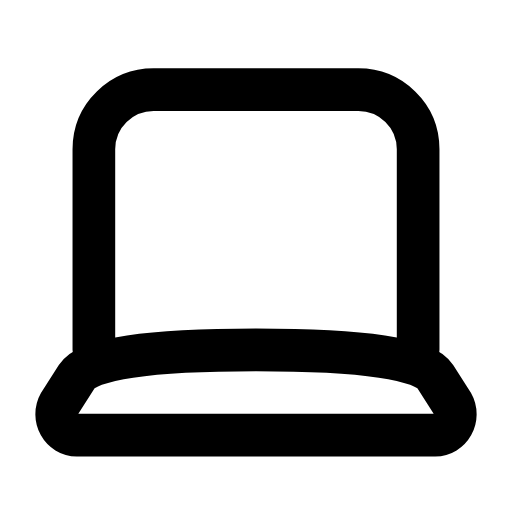
t = 0.00 s
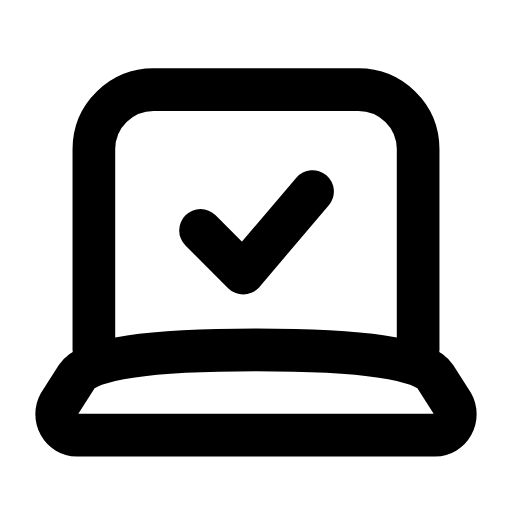
t = 0.28 s
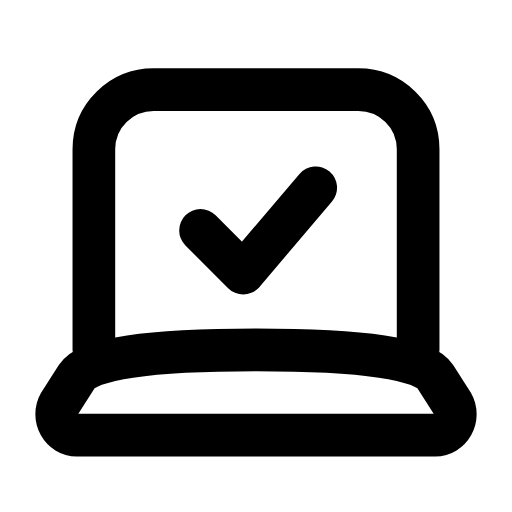
t = 0.59 s
t = 0.83 s: frame unchanged from t = 0.59 s, image omitted
t = 1.14 s: frame unchanged from t = 0.59 s, image omitted
t = 1.44 s: frame unchanged from t = 0.00 s, image omitted

The animated SVG that drew these frames (rendered in a browser with its animation timeline set to each time). Animation: 1 SMIL element (animate=1); one cycle of 1.70 s, repeats indefinitely.

<svg xmlns="http://www.w3.org/2000/svg" width="24" height="24" viewBox="0 0 24 24" fill="none"><path stroke="currentColor" stroke-width="2" stroke-linecap="round" stroke-linejoin="round" fill="none" d="M4.4 16.4L4.4 7C4.4 5.4 5.7 4.2 7.2 4.2L16.8 4.2C18.3 4.2 19.6 5.4 19.6 7L19.6 16.4"></path><path stroke="currentColor" stroke-width="2" stroke-linecap="round" stroke-linejoin="round" fill="none" d="M3.6 20.4L20.4 20.4C21.1 20.4 21.6 19.6 21.2 18.9L20.4 17.65Q19.6 16.4 12 16.4Q4.4 16.4 3.6 17.65L2.8 18.9C2.4 19.6 2.9 20.4 3.6 20.4Z"></path><path stroke="currentColor" stroke-width="2" stroke-linecap="round" stroke-linejoin="round" fill="none" d="M9.4 10.8L11.4 12.8L14.8 8.8" pathLength="1" stroke-dasharray="1"><animate attributeName="stroke-dashoffset" values="1;1;0;0;0;0;1;1;1" keyTimes="0;0.081;0.2475;0.45;0.6;0.735;0.846;0.9;1" dur="1.7s" repeatCount="indefinite" calcMode="spline" keySplines="0.16 1 0.3 1;0.16 1 0.3 1;0.16 1 0.3 1;0.16 1 0.3 1;0.16 1 0.3 1;0.16 1 0.3 1;0.16 1 0.3 1;0.16 1 0.3 1"/></path></svg>
